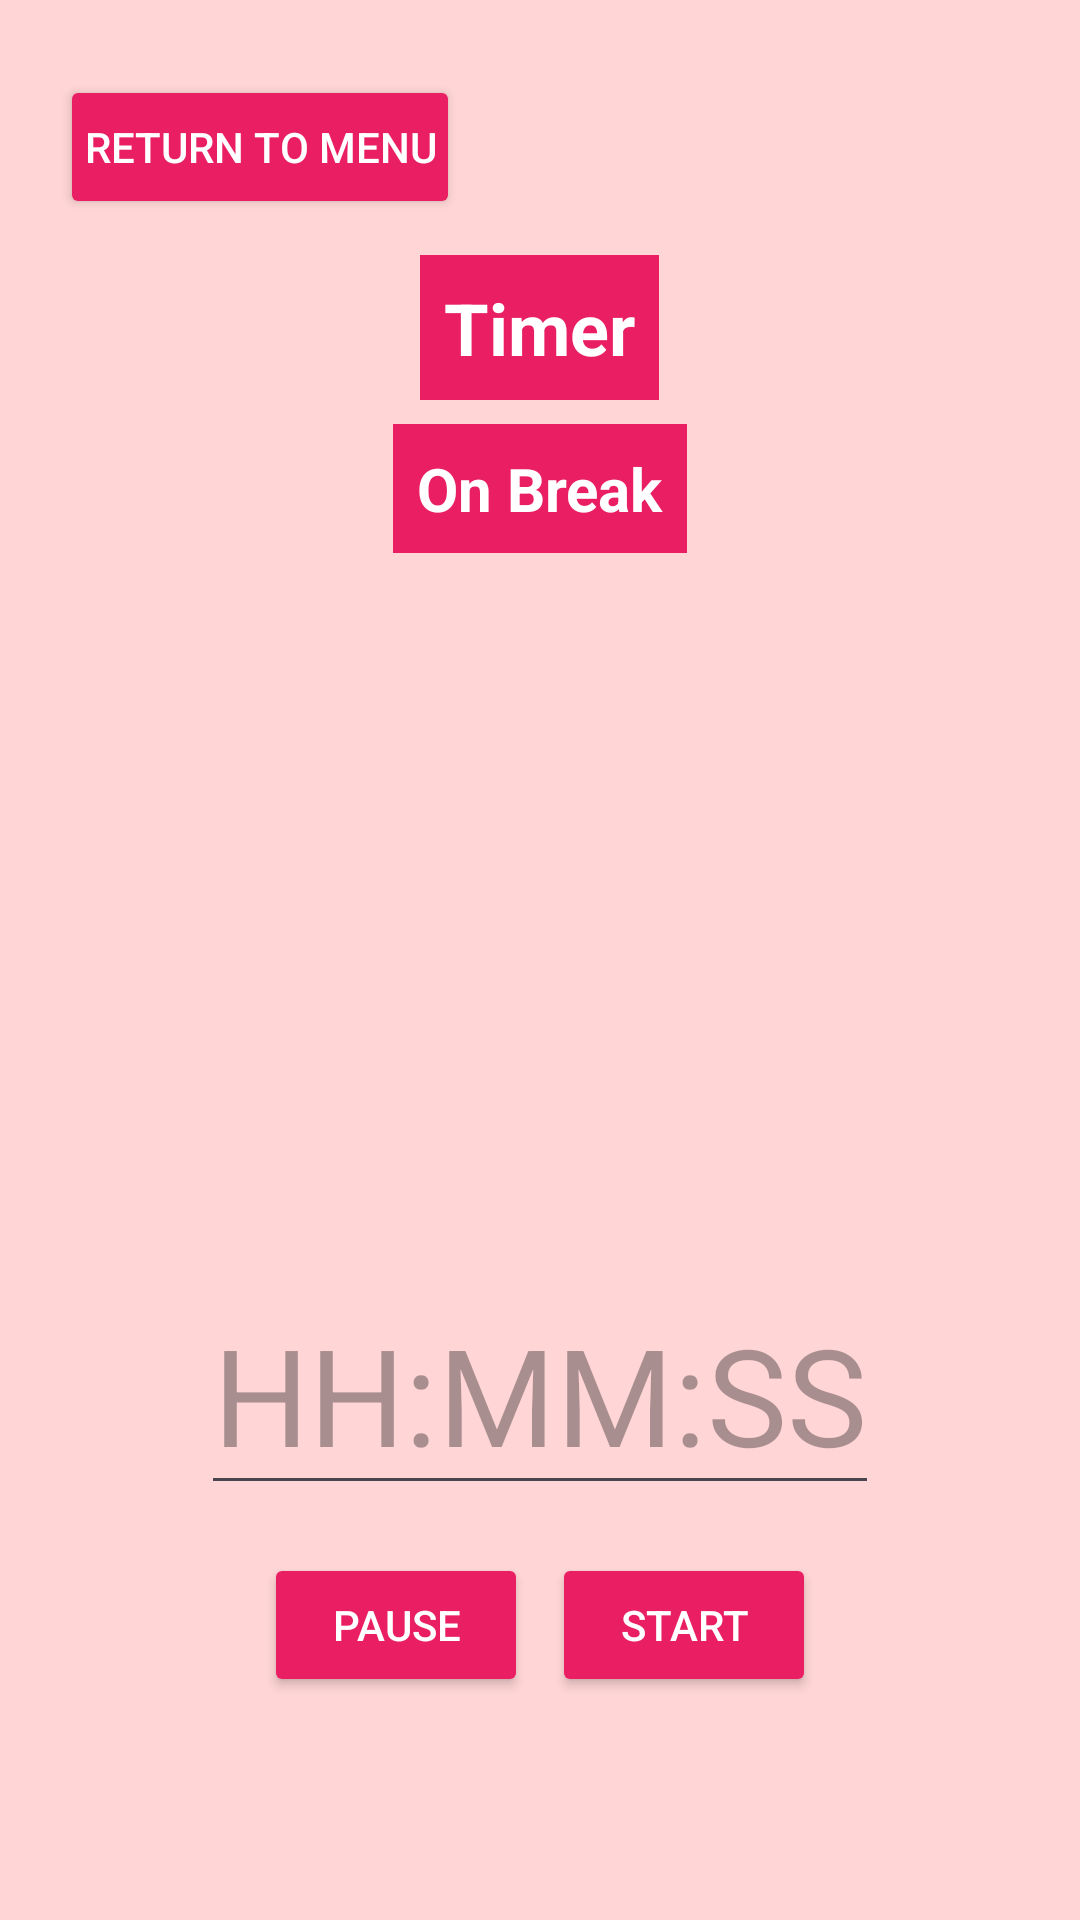

Android layout source for this screen:
<!-- AndroidManifest.xml: application theme Theme.CumbiaCoders -->
<!-- res/layout/activity_timer.xml -->
<?xml version="1.0" encoding="utf-8"?>
<androidx.constraintlayout.widget.ConstraintLayout
    xmlns:android="http://schemas.android.com/apk/res/android"
    xmlns:app="http://schemas.android.com/apk/res-auto"
    android:layout_width="match_parent"
    android:layout_height="match_parent"
    android:background="#FFD5D5">

    <Button
        android:id="@+id/btn_return_menu"
        android:layout_width="wrap_content"
        android:layout_height="wrap_content"
        android:text="Return to menu"
        android:textColor="#FFFFFF"
        android:backgroundTint="#E91E63"
        android:padding="8dp"
        android:layout_marginStart="20dp"
        android:layout_marginTop="25dp"
        app:layout_constraintTop_toTopOf="parent"
        app:layout_constraintStart_toStartOf="parent" />

    <LinearLayout
        android:id="@+id/header"
        android:layout_width="match_parent"
        android:layout_height="wrap_content"
        android:orientation="vertical"
        android:gravity="center"
        android:layout_marginTop="12dp"
        app:layout_constraintTop_toBottomOf="@id/btn_return_menu"
        app:layout_constraintStart_toStartOf="parent"
        app:layout_constraintEnd_toEndOf="parent">

        <TextView
            android:layout_width="wrap_content"
            android:layout_height="wrap_content"
            android:text="Timer"
            android:textSize="24sp"
            android:textStyle="bold"
            android:background="#E91E63"
            android:textColor="#FFFFFF"
            android:padding="8dp"
            android:layout_marginBottom="8dp" />

        <TextView
            android:id="@+id/label"
            android:layout_width="wrap_content"
            android:layout_height="wrap_content"
            android:text="On Break"
            android:textSize="20sp"
            android:textStyle="bold"
            android:background="#E91E63"
            android:textColor="#FFFFFF"
            android:padding="8dp" />
    </LinearLayout>

    <ImageView
        android:id="@+id/disc"
        android:layout_width="250dp"
        android:layout_height="250dp"
        android:src="@drawable/disc"
        app:layout_constraintTop_toBottomOf="@id/header"
        app:layout_constraintStart_toStartOf="parent"
        app:layout_constraintEnd_toEndOf="parent"
        android:layout_marginTop="16dp" />

    
    <LinearLayout
        android:id="@+id/tv_timer"
        android:layout_width="match_parent"
        android:layout_height="wrap_content"
        android:orientation="vertical"
        android:gravity="center"
        android:layout_marginBottom="100dp"
        app:layout_constraintBottom_toBottomOf="parent"
        app:layout_constraintStart_toStartOf="parent"
        app:layout_constraintEnd_toEndOf="parent"
        app:layout_constraintTop_toBottomOf="@id/disc">

        <EditText
            android:id="@+id/timer_text"
            android:layout_width="wrap_content"
            android:layout_height="wrap_content"
            android:textSize="45sp"
            android:hint="HH:MM:SS"
            android:textColor="#000000"
            android:layout_marginBottom="16dp" />

        <LinearLayout
            android:layout_width="wrap_content"
            android:layout_height="wrap_content"
            android:orientation="horizontal">

            <Button
                android:id="@+id/btn_pause"
                android:layout_width="wrap_content"
                android:layout_height="wrap_content"
                android:text="Pause"
                android:textColor="#FFFFFF"
                android:backgroundTint="#E91E63"
                android:padding="8dp"
                android:layout_marginEnd="8dp" />

            <Button
                android:id="@+id/btn_start"
                android:layout_width="wrap_content"
                android:layout_height="wrap_content"
                android:text="Start"
                android:textColor="#FFFFFF"
                android:backgroundTint="#E91E63"
                android:padding="8dp" />
        </LinearLayout>
    </LinearLayout>
</androidx.constraintlayout.widget.ConstraintLayout>
<!-- resources referenced by this layout -->
<resources>
  <style name="Theme.CumbiaCoders" parent="Base.Theme.CumbiaCoders" />
  <style name="Base.Theme.CumbiaCoders" parent="Theme.Material3.DayNight.NoActionBar">
          
          
      </style>
</resources>
